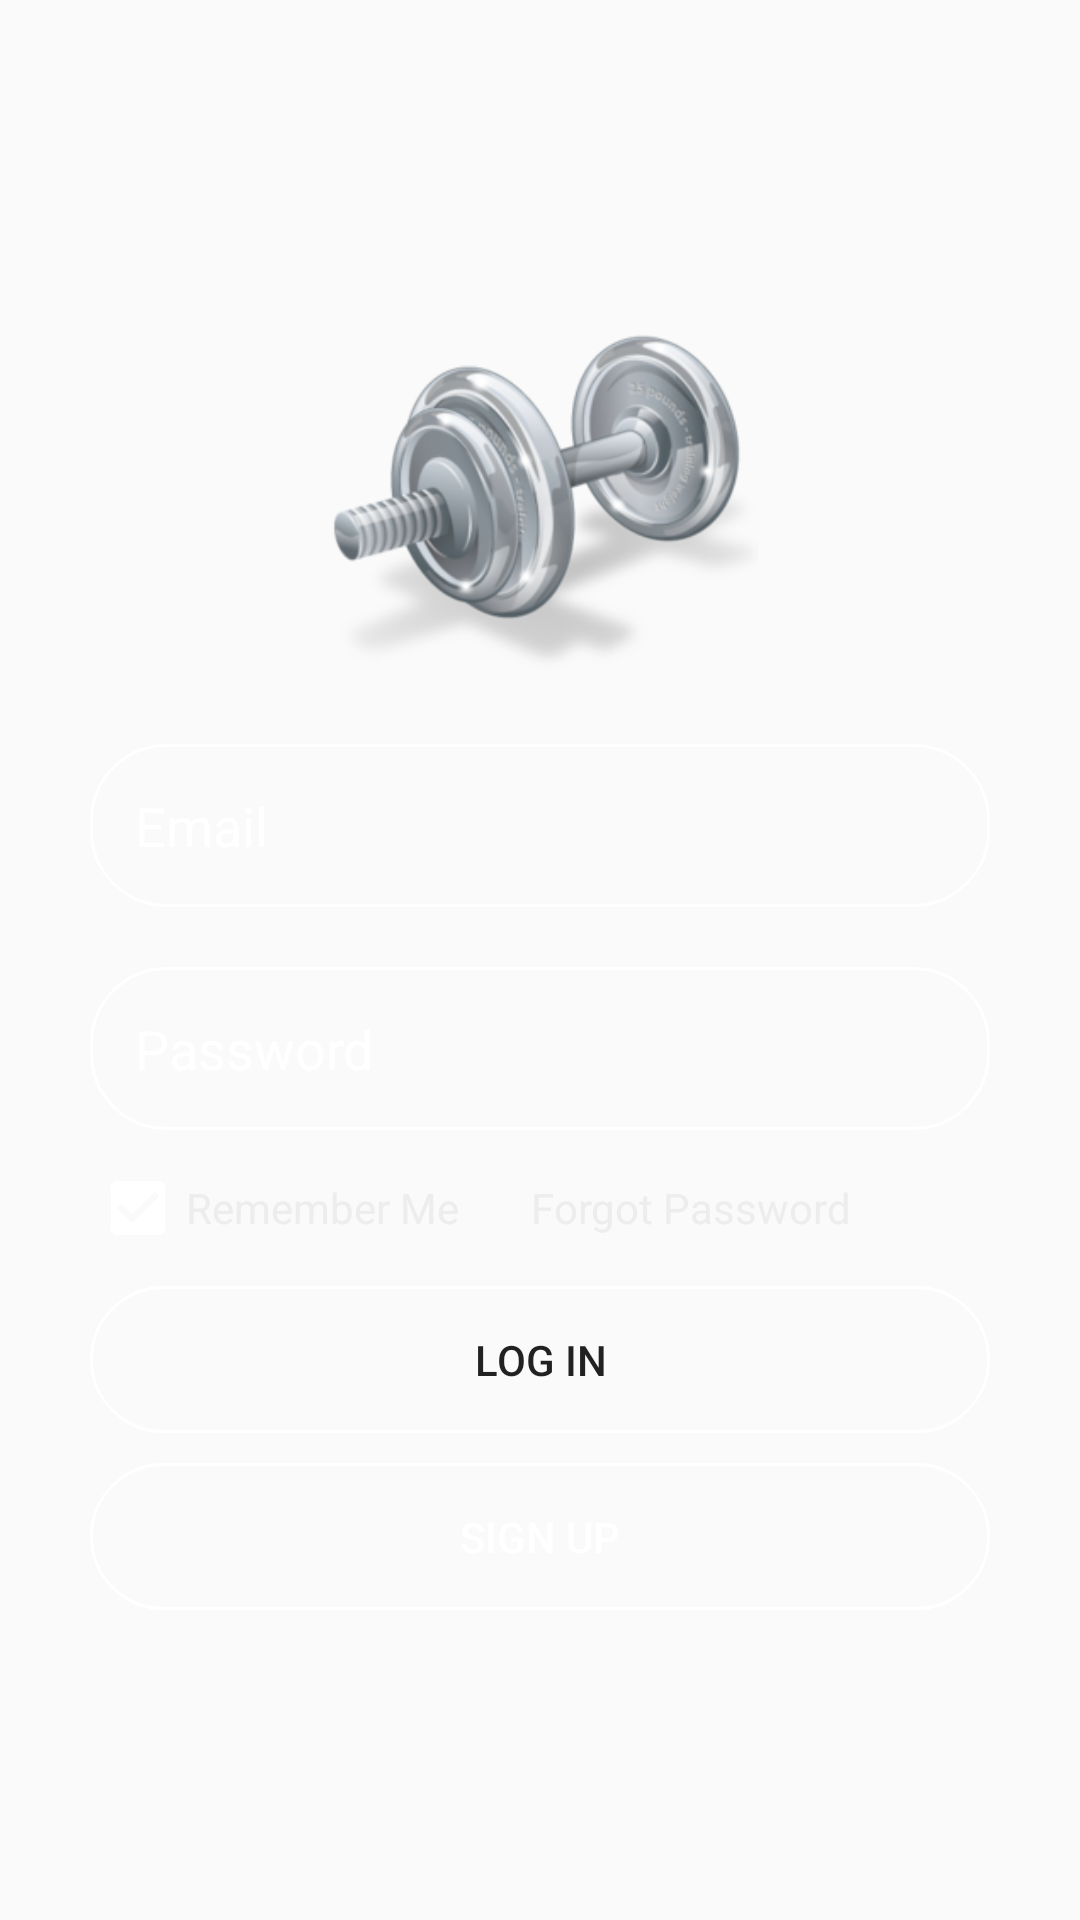

Produce the Android XML layout that renders to this screen, including the resource entries it uses.
<!-- AndroidManifest.xml: application theme AppTheme -->
<!-- res/layout/login.xml -->
<?xml version="1.0" encoding="utf-8"?>
<LinearLayout xmlns:android="http://schemas.android.com/apk/res/android"
    xmlns:app="http://schemas.android.com/apk/res-auto"
    xmlns:tools="http://schemas.android.com/tools"
    android:layout_width="match_parent"
    android:layout_height="match_parent"
    android:background="@drawable/background"
    android:gravity="center"
    android:orientation="vertical"
    android:padding="20dp"
    android:visibility="visible"
    android:weightSum="1">

    <ImageView
        android:id="@+id/imageView"
        android:layout_width="262dp"
        android:layout_height="wrap_content"
        android:src="@drawable/gym"
        android:layout_weight="0.29" />

    <EditText
        android:id="@+id/lEditEmail"
        android:layout_width="match_parent"
        android:layout_height="wrap_content"
        android:layout_margin="10dp"
        android:background="@drawable/circle"
        android:drawablePadding="10dp"
        android:hint="Email"
        android:padding="15dp"
        android:textColor="@color/white"
        android:textColorHighlight="@color/white"
        android:textColorHint="@color/white" />

    <EditText
        android:id="@+id/lEditPassword"
        android:layout_width="match_parent"
        android:layout_height="wrap_content"
        android:layout_margin="10dp"
        android:background="@drawable/circle"
        android:drawablePadding="10dp"
        android:hint="Password"
        android:padding="15dp"
        android:textColor="@color/white"
        android:textColorHighlight="@color/white"
        android:textColorHint="@color/white" />

    <LinearLayout
        android:layout_width="match_parent"
        android:layout_height="wrap_content"
        android:orientation="horizontal">

        <CheckBox
            android:layout_width="wrap_content"
            android:layout_height="wrap_content"
            android:layout_marginBottom="10dp"
            android:layout_marginLeft="10dp"
            android:layout_marginRight="10dp"
            android:layout_marginTop="0dp"
            android:buttonTint="@color/white"
            android:checked="true"
            android:text="Remember Me"
            android:textColor="@color/color_label" />

        <TextView
            android:layout_width="match_parent"
            android:layout_height="wrap_content"
            android:layout_marginBottom="10dp"
            android:layout_marginLeft="10dp"
            android:layout_marginRight="10dp"
            android:layout_marginTop="0dp"
            android:drawablePadding="6dp"
            android:padding="4dp"
            android:text="Forgot Password"
            android:id="@+id/forgotPassword"
            android:textColor="@color/color_label" />


    </LinearLayout>

    <Button
        android:id="@+id/btnLogin"
        android:layout_width="match_parent"
        android:layout_height="wrap_content"
        android:layout_marginBottom="10dp"
        android:layout_marginLeft="10dp"
        android:layout_marginRight="10dp"
        android:layout_marginTop="0dp"
        android:background="@drawable/circle"
        android:padding="15dp"
        android:shadowColor="@android:color/transparent"
        android:text="Log In" />

    <Button
        android:id="@+id/btnSignup"
        android:layout_width="match_parent"
        android:layout_height="wrap_content"
        android:layout_marginBottom="10dp"
        android:layout_marginLeft="10dp"
        android:layout_marginRight="10dp"
        android:layout_marginTop="0dp"
        android:background="@drawable/circle"
        android:padding="15dp"
        android:shadowColor="@android:color/transparent"
        android:text="Sign Up"
        android:textColor="@color/white" />

</LinearLayout>
<!-- resources referenced by this layout -->
<resources>
  <color name="color_label">#ededed</color>
  <color name="white">#ffffff</color>
  <!-- drawable circle (drawable) -->
  <?xml version="1.0" encoding="utf-8"?>
  <shape xmlns:android="http://schemas.android.com/apk/res/android">
  
      <solid
          android:color="@android:color/transparent">
      </solid>
  
  
      <corners
          android:radius="25dp">
      </corners>
  
      <stroke
          android:width="1dp"
          android:color="#FFF">
      </stroke>
      <padding
          android:top="0dp"
          android:right="10dp"
          android:left="10dp"
          android:bottom="0dp">
      </padding>
  </shape>
  <!-- drawable gym: png bitmap (drawable-nodpi, 48659 bytes) -->
  <style name="AppTheme" parent="Theme.AppCompat.Light.NoActionBar">
          
          <item name="windowActionBar">false</item>
          <item name="windowNoTitle">true</item>
          <item name="android:windowFullscreen">true</item>
          <item name="colorPrimary">@color/colorPrimary</item>
          <item name="colorPrimaryDark">@color/colorPrimaryDark</item>
          <item name="colorAccent">@color/colorAccent</item>
          <item name="colorControlActivated">@color/color_input_hint</item>
          <item name="colorControlHighlight">@color/color_input_hint</item>
      </style>
  <color name="colorPrimary">#3F51B5</color>
  <color name="colorPrimaryDark">#303F9F</color>
  <color name="colorAccent">#FF4081</color>
  <color name="color_input_hint">#FFF</color>
</resources>
